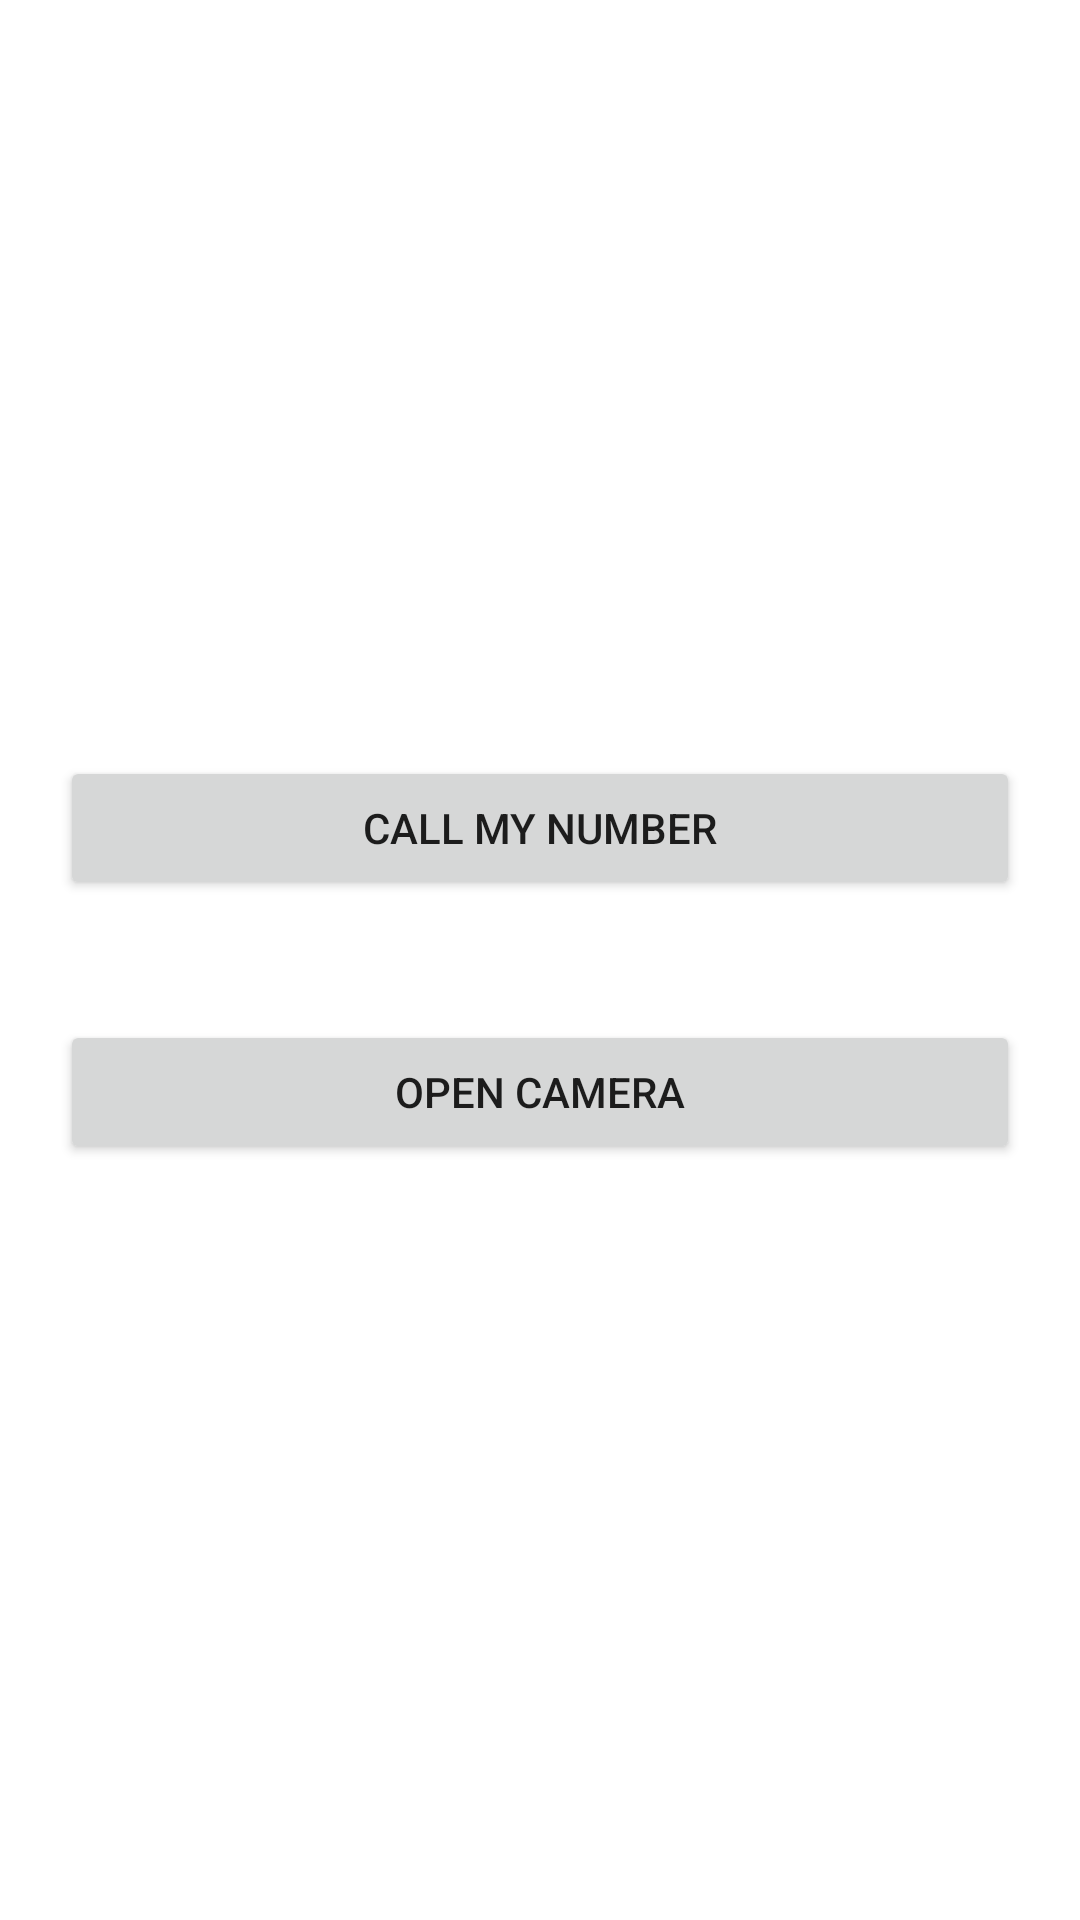

Layout XML and referenced resources for this Android screen:
<!-- AndroidManifest.xml: application theme Theme.RecapApp -->
<!-- res/layout/fragment_two.xml -->
<?xml version="1.0" encoding="utf-8"?>
<LinearLayout xmlns:android="http://schemas.android.com/apk/res/android"
    android:layout_width="match_parent"
    android:layout_height="match_parent"
    android:gravity="center"
    android:orientation="vertical">

    <Button
        android:id="@+id/btnCall"
        android:layout_width="match_parent"
        android:layout_height="wrap_content"
        android:layout_margin="20dp"
        android:text="Call My Number" />

    <Button
        android:id="@+id/btnCamera"
        android:layout_width="match_parent"
        android:layout_height="wrap_content"
        android:layout_margin="20dp"
        android:text="Open Camera" />

</LinearLayout>
<!-- resources referenced by this layout -->
<resources>
  <style name="Theme.RecapApp" parent="Theme.MaterialComponents.DayNight.DarkActionBar">
          
          <item name="colorPrimary">@color/purple_500</item>
          <item name="colorPrimaryVariant">@color/purple_700</item>
          <item name="colorOnPrimary">@color/white</item>
          
          <item name="colorSecondary">@color/teal_200</item>
          <item name="colorSecondaryVariant">@color/teal_700</item>
          <item name="colorOnSecondary">@color/black</item>
          
          <item name="android:statusBarColor" tools:targetApi="l">?attr/colorPrimaryVariant</item>
          
      </style>
  <!-- not gathered from this repository: default colours our renderer supplied (Android Studio template values) -->
  <color name="purple_500">#FF6200EE</color>
  <color name="purple_700">#FF3700B3</color>
  <color name="teal_200">#FF03DAC5</color>
  <color name="teal_700">#FF018786</color>
  <color name="black">#FF000000</color>
  <color name="white">#FFFFFFFF</color>
</resources>
